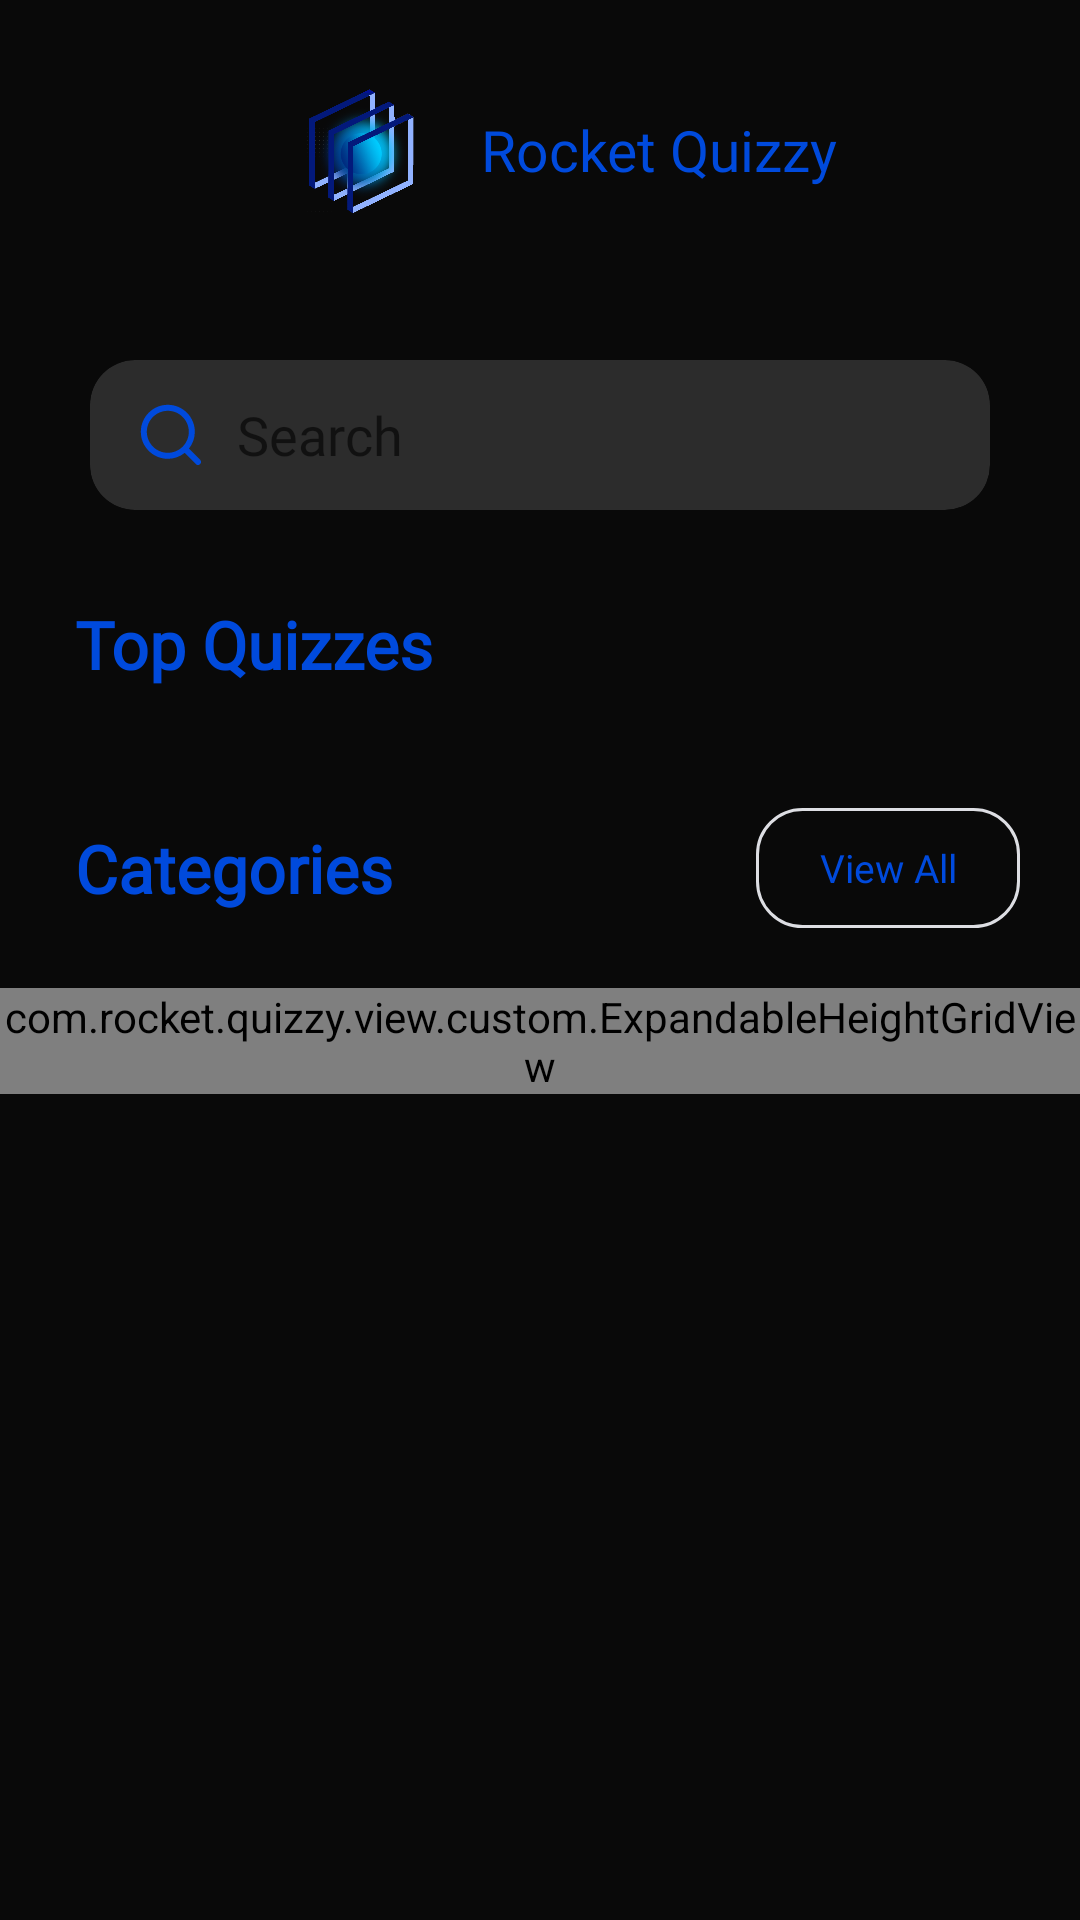

The Android layout XML behind this screen, and the referenced resources:
<!-- AndroidManifest.xml: application theme Theme.RocketQuizzy -->
<!-- res/layout/fragment_home.xml -->
<?xml version="1.0" encoding="utf-8"?>
<layout xmlns:android="http://schemas.android.com/apk/res/android">

    <FrameLayout
        xmlns:app="http://schemas.android.com/apk/res-auto"
        xmlns:tools="http://schemas.android.com/tools"
        android:layout_width="match_parent"
        android:layout_height="match_parent"
        android:background="@color/darkColor"
        android:id="@+id/content_view"
        tools:context=".view.fragments.HomeFragment">

        <androidx.core.widget.NestedScrollView
            android:layout_width="match_parent"
            android:layout_height="match_parent">

            <LinearLayout
                android:layout_width="match_parent"
                android:layout_height="wrap_content"
                android:orientation="vertical">

                <LinearLayout
                    android:layout_width="match_parent"
                    android:layout_height="wrap_content"
                    android:layout_marginTop="10dp"
                    android:gravity="center"
                    android:orientation="horizontal">

                    <ImageView
                        android:layout_width="80dp"
                        android:layout_height="80dp"
                        android:padding="15dp"
                        android:src="@drawable/logo" />

                    <TextView
                        android:layout_width="wrap_content"
                        android:layout_height="wrap_content"
                        android:layout_gravity="center"
                        android:fontFamily="@font/abril_fatface"
                        android:text="@string/app_name"
                        android:textColor="@color/themeColor"
                        android:textSize="19sp" />

                </LinearLayout>

                <androidx.cardview.widget.CardView
                    android:layout_width="match_parent"
                    android:layout_height="50dp"
                    android:layout_margin="30dp"
                    android:id="@+id/search_layout"
                    app:cardBackgroundColor="@color/darkLight"
                    app:cardCornerRadius="15dp"
                    app:cardElevation="0dp">

                    <RelativeLayout
                        android:layout_width="match_parent"
                        android:layout_height="match_parent">

                        <EditText
                            android:id="@+id/search_bar"
                            android:layout_width="match_parent"
                            android:layout_height="match_parent"
                            android:background="@null"
                            android:drawableStart="@drawable/ic_search"
                            android:drawablePadding="10dp"
                            android:drawableTint="@color/themeColor"
                            android:fontFamily="@font/muli"
                            android:inputType="text"
                            android:paddingEnd="20dp"
                            android:hint="@string/search"
                            android:paddingStart="15dp" />

                    </RelativeLayout>
                </androidx.cardview.widget.CardView>

                <LinearLayout
                    android:layout_width="match_parent"
                    android:layout_height="wrap_content"
                    android:id="@+id/searchLayout"
                    android:visibility="gone"
                    android:orientation="vertical">

                    <androidx.recyclerview.widget.RecyclerView
                        android:layout_width="match_parent"
                        android:layout_height="wrap_content"
                        android:layout_margin="20dp"
                        android:id="@+id/searchRecycler"
                        app:layoutManager="androidx.recyclerview.widget.LinearLayoutManager"
                        android:orientation="vertical"/>

                    <TextView
                        android:layout_width="match_parent"
                        android:layout_height="wrap_content"
                        android:text="@string/not_available_quizzes"
                        android:background="@drawable/blank_recycler_ui"
                        android:fontFamily="@font/muli"
                        android:textColor="@color/themeColor"
                        android:padding="30dp"
                        android:visibility="gone"
                        android:layout_marginStart="20dp"
                        android:layout_marginEnd="20dp"
                        android:layout_marginTop="10dp"
                        android:gravity="center"
                        android:id="@+id/blank_recycler_tv"/>

                </LinearLayout>

                <androidx.viewpager2.widget.ViewPager2
                    android:id="@+id/slider_view_pager"
                    android:layout_width="match_parent"
                    android:layout_height="220dp"
                    android:visibility="gone"
                    android:layout_marginBottom="20dp"
                    android:paddingStart="10dp"
                    android:paddingEnd="10dp" />

                <LinearLayout
                    android:layout_width="match_parent"
                    android:layout_height="wrap_content"
                    android:id="@+id/topLayout"
                    android:orientation="vertical">

                    <TextView
                        android:layout_width="wrap_content"
                        android:layout_height="wrap_content"
                        android:layout_marginStart="25dp"
                        android:fontFamily="@font/alegreya"
                        android:text="@string/top_quizzes"
                        android:textColor="@color/themeColor"
                        android:textSize="22sp"
                        android:textStyle="bold" />

                    <androidx.recyclerview.widget.RecyclerView
                        android:layout_width="match_parent"
                        android:layout_height="wrap_content"
                        android:layout_marginTop="20dp"
                        android:orientation="horizontal"
                        android:id="@+id/top_item"
                        app:layoutManager="androidx.recyclerview.widget.LinearLayoutManager" />


                </LinearLayout>

                <LinearLayout
                    android:layout_width="match_parent"
                    android:layout_height="wrap_content"
                    android:layout_marginTop="20dp"
                    android:id="@+id/categoryLayout"
                    android:orientation="vertical">

                    <RelativeLayout
                        android:layout_width="match_parent"
                        android:layout_height="40dp">

                        <TextView
                            android:layout_width="wrap_content"
                            android:layout_height="wrap_content"
                            android:layout_centerVertical="true"
                            android:layout_marginStart="25dp"
                            android:fontFamily="@font/alegreya"
                            android:text="@string/categories"
                            android:textColor="@color/themeColor"
                            android:textSize="22sp"
                            android:textStyle="bold" />

                        <Button
                            android:layout_width="wrap_content"
                            android:layout_height="40dp"
                            android:layout_alignParentEnd="true"
                            android:layout_marginEnd="20dp"
                            android:background="@drawable/level_btn_bg"
                            android:fontFamily="@font/muli"
                            android:text="@string/view_all"
                            android:textAllCaps="false"
                            android:id="@+id/viewAllBtn"
                            android:textColor="@color/themeColor"
                            android:textSize="13sp" />
                    </RelativeLayout>

                    <com.rocket.quizzy.view.custom.ExpandableHeightGridView
                        android:layout_width="match_parent"
                        android:layout_height="wrap_content"
                        android:layout_marginTop="20dp"
                        android:nestedScrollingEnabled="false"
                        android:orientation="vertical"
                        android:columnWidth="150dp"
                        android:gravity="center"
                        android:numColumns="2"
                        android:stretchMode="spacingWidthUniform"
                        android:verticalSpacing="10dp"
                        app:layoutManager="androidx.recyclerview.widget.GridLayoutManager"
                        tools:listitem="@layout/category_item"
                        android:id="@+id/categoryRV"/>


                </LinearLayout>

            </LinearLayout>

        </androidx.core.widget.NestedScrollView>

    </FrameLayout>
</layout>
<!-- res/layout/category_item.xml (included above) -->
<?xml version="1.0" encoding="utf-8"?>
<RelativeLayout xmlns:android="http://schemas.android.com/apk/res/android"
    android:layout_width="wrap_content"
    android:layout_height="wrap_content"
    android:background="@color/light_sky"
    android:layout_marginTop="15dp"
    android:id="@+id/content_view"
    android:layout_marginBottom="10dp"
    xmlns:app="http://schemas.android.com/apk/res-auto">


    <androidx.cardview.widget.CardView
        android:layout_width="150dp"
        android:layout_height="150dp"
        android:id="@+id/cardView"
        app:cardCornerRadius="15dp"
        app:cardBackgroundColor="@color/white"
        app:cardElevation="0dp">

        <RelativeLayout
            android:layout_width="match_parent"
            android:layout_height="match_parent"
            android:orientation="vertical">


            <androidx.cardview.widget.CardView
                android:layout_width="match_parent"
                android:layout_height="100dp"
                android:id="@+id/ivThumbnailLayout"
                app:cardBackgroundColor="@color/darkLight"
                app:cardCornerRadius="15dp"
                android:layout_margin="10dp"
                app:cardElevation="0dp">

                <RelativeLayout
                    android:layout_width="match_parent"
                    android:layout_height="match_parent">
                    <com.airbnb.lottie.LottieAnimationView
                        android:layout_width="50dp"
                        android:layout_height="50dp"
                        app:lottie_fileName="loading.json"
                        android:layout_centerInParent="true"
                        app:lottie_loop="true"
                        android:id="@+id/loading_view"
                        app:lottie_autoPlay="true"/>

                    <ImageView
                        android:id="@+id/ivThumbnail"
                        android:layout_width="match_parent"
                        android:layout_height="match_parent"
                        android:scaleType="centerCrop"
                        android:src="@drawable/category_demo"
                        android:transitionName="thumbnail" />
                </RelativeLayout>

            </androidx.cardview.widget.CardView>

            <TextView
                android:id="@+id/categoryName"
                android:layout_width="match_parent"
                android:layout_height="wrap_content"
                android:layout_below="@id/ivThumbnailLayout"
                android:layout_centerHorizontal="true"
                android:layout_marginStart="10dp"
                android:layout_marginEnd="10dp"
                android:layout_marginBottom="10dp"
                android:fontFamily="@font/muli"
                android:gravity="center"
                android:maxLines="1"
                android:text="Category Name"
                android:textColor="@color/grey" />

        </RelativeLayout>

    </androidx.cardview.widget.CardView>

</RelativeLayout>
<!-- resources referenced by this layout -->
<resources>
  <color name="darkColor">#090909</color>
  <color name="darkLight">#2c2c2c</color>
  <color name="grey">#777777</color>
  <color name="light_sky">#f2f8fc</color>
  <color name="themeColor">#004ADC</color>
  <color name="white">#FFFFFFFF</color>
  <!-- drawable blank_recycler_ui (drawable) -->
  <?xml version="1.0" encoding="utf-8"?>
  <shape xmlns:android="http://schemas.android.com/apk/res/android"
      android:shape="rectangle">
  
      <corners android:radius="10dp"/>
      <solid android:color="@color/lightThemeColor"/>
      <stroke android:color="@color/themeColor"
          android:width="1dp"/>
  
  </shape>
  <!-- drawable ic_search (drawable) -->
  <vector xmlns:android="http://schemas.android.com/apk/res/android"
      android:width="24dp"
      android:height="24dp"
      android:viewportWidth="6.35"
      android:viewportHeight="6.35">
    <path
        android:pathData="m2.8944,0.511c-1.312,0 -2.3807,1.0687 -2.3807,2.3807 0,1.312 1.0687,2.3828 2.3807,2.3828 0.5604,0 1.0758,-0.1964 1.4831,-0.5224l0.9917,0.9912a0.2652,0.2652 0,0 0,0.3752 -0.3747l-0.9917,-0.9917c0.3263,-0.408 0.523,-0.9241 0.523,-1.4852 0,-1.312 -1.0693,-2.3807 -2.3812,-2.3807zM2.8944,1.0402c1.026,0 1.8516,0.8256 1.8516,1.8516s-0.8256,1.8536 -1.8516,1.8536 -1.8516,-0.8276 -1.8516,-1.8536 0.8256,-1.8516 1.8516,-1.8516z"
        android:fillColor="#000000"/>
  </vector>
  <!-- drawable level_btn_bg (drawable) -->
  <?xml version="1.0" encoding="utf-8"?>
  <shape xmlns:android="http://schemas.android.com/apk/res/android"
      android:shape="rectangle">
  
      <stroke android:color="#dddee3"
          android:width="1dp"/>
      <corners android:radius="15dp"/>
  
  </shape>
  <!-- drawable logo: png bitmap (drawable, 144701 bytes) -->
  <string name="app_name">Rocket Quizzy</string>
  <string name="categories">Categories</string>
  <string name="not_available_quizzes">Not Available quizzes.</string>
  <string name="search">Search</string>
  <string name="top_quizzes">Top Quizzes</string>
  <string name="view_all">View All</string>
  <style name="Theme.RocketQuizzy" parent="Theme.MaterialComponents.Light.NoActionBar.Bridge">
          
          <item name="colorPrimary">@color/themeColor</item>
          <item name="colorPrimaryVariant">@color/themeColor</item>
          <item name="colorOnPrimary">@color/white</item>
          
          <item name="colorSecondary">@color/teal_200</item>
          <item name="colorSecondaryVariant">@color/teal_700</item>
          <item name="colorOnSecondary">@color/black</item>
          
          <item name="android:statusBarColor" tools:targetApi="l">?attr/colorPrimaryVariant</item>
          
      </style>
  <color name="lightThemeColor">#ADC8FF</color>
  <color name="teal_200">#FF03DAC5</color>
  <color name="teal_700">#FF018786</color>
  <color name="black">#FF000000</color>
</resources>
